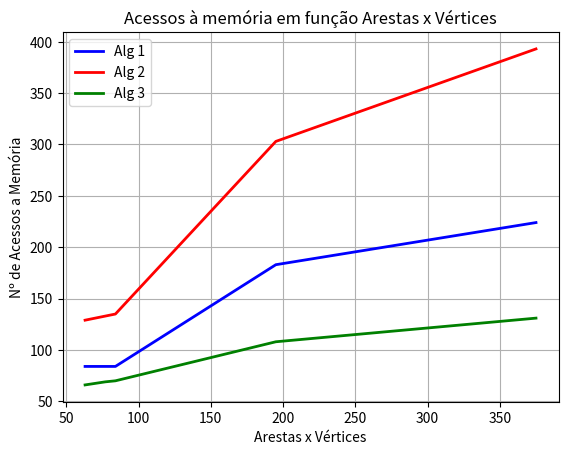

This figure's Python source:
import numpy as np
import matplotlib.pyplot as plt

# DADOS
# tamanho
tamanho = np.array([63, 77, 84, 195, 375])

# acessos a memoria
acessos_alg1 = np.array([84, 84, 84, 183, 224])
acessos_alg2 = np.array([129, 133, 135, 303, 393])
acessos_alg3 = np.array([66, 69, 70, 108, 131])

# Plotar os gráficos
plt.plot(tamanho, acessos_alg1, label='Alg 1', color='blue', linewidth=2)
plt.plot(tamanho, acessos_alg2, label='Alg 2', color='red', linewidth=2)
plt.plot(tamanho, acessos_alg3, label='Alg 3', color='green', linewidth=2)
plt.xlabel('Arestas x Vértices')
plt.ylabel('Nº de Acessos a Memória')
plt.title('Acessos à memória em função Arestas x Vértices')
plt.legend()
plt.grid(True)

plt.show()